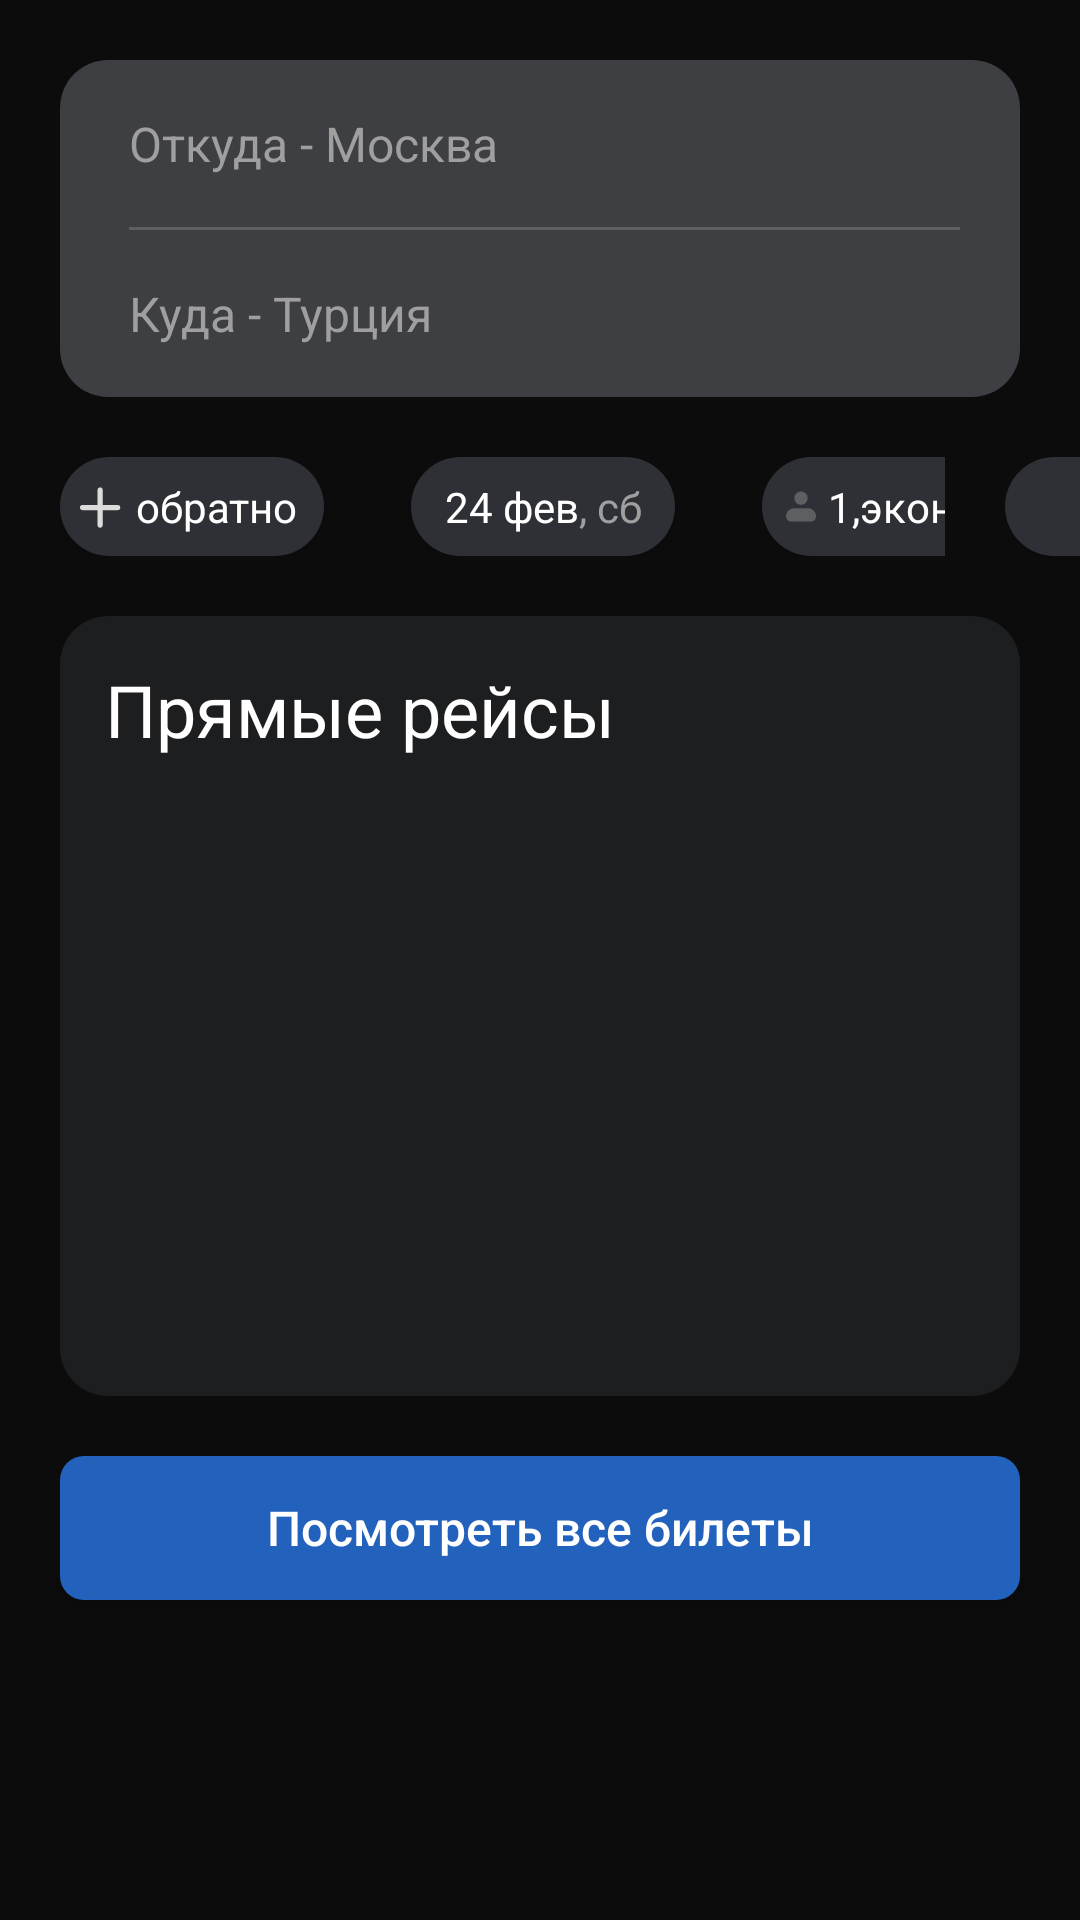

Android layout source for this screen:
<!-- AndroidManifest.xml: application theme Theme.TestTaskSearchForTickets -->
<!-- res/layout/fragment_select_country.xml -->
<?xml version="1.0" encoding="utf-8"?>
<androidx.constraintlayout.widget.ConstraintLayout
    xmlns:android="http://schemas.android.com/apk/res/android"
    xmlns:app="http://schemas.android.com/apk/res-auto"
    xmlns:tools="http://schemas.android.com/tools"
    android:layout_width="match_parent"
    android:layout_height="match_parent"
    android:background="@color/black_wash"
    tools:context=".presenter.selectCountry.SelectCountryFragment">

    <androidx.constraintlayout.widget.ConstraintLayout
        android:id="@+id/constraintLayout3"
        android:layout_width="match_parent"
        android:layout_height="wrap_content"
        android:layout_margin="20dp"
        android:layout_marginTop="16dp"
        android:background="@drawable/search_edit_text_container_background"
        app:layout_constraintEnd_toEndOf="parent"
        app:layout_constraintStart_toStartOf="parent"
        app:layout_constraintTop_toTopOf="parent">

        <com.google.android.material.imageview.ShapeableImageView
            android:id="@+id/back_imageView"
            android:layout_width="wrap_content"
            android:layout_height="wrap_content"
            android:layout_marginStart="8dp"
            android:src="@drawable/arrow_back_icon"
            app:layout_constraintBottom_toBottomOf="parent"
            app:layout_constraintStart_toStartOf="parent"
            app:layout_constraintTop_toTopOf="parent" />

        <com.google.android.material.textfield.TextInputEditText
            android:id="@+id/from_where_editText"
            style="@style/textInputLayout"
            android:layout_width="wrap_content"
            android:layout_height="wrap_content"
            android:hint="@string/help_from_where"
            android:paddingStart="0dp"
            android:textAppearance="@style/MainScreenTextStyle"
            android:textColor="@color/white"
            android:textColorHint="@color/dark_gray"
            app:layout_constraintStart_toStartOf="@+id/line"
            app:layout_constraintTop_toTopOf="parent" />

        <com.google.android.material.imageview.ShapeableImageView
            android:id="@+id/swap_imageView"
            android:layout_width="wrap_content"
            android:layout_height="wrap_content"
            android:layout_marginBottom="20dp"
            android:src="@drawable/swap_icon"
            app:layout_constraintBottom_toTopOf="@+id/line"
            app:layout_constraintEnd_toEndOf="@+id/line" />

        <View
            android:id="@+id/line"
            android:layout_width="0dp"
            android:layout_height="1dp"
            android:layout_marginStart="15dp"
            android:layout_marginEnd="20dp"
            android:background="@color/castlerock"
            app:layout_constraintBottom_toTopOf="@+id/to_where_editText"
            app:layout_constraintEnd_toEndOf="parent"
            app:layout_constraintStart_toEndOf="@+id/back_imageView"
            app:layout_constraintTop_toBottomOf="@+id/from_where_editText" />

        <com.google.android.material.textfield.TextInputEditText
            android:id="@+id/to_where_editText"
            style="@style/textInputLayout"
            android:layout_width="wrap_content"
            android:layout_height="wrap_content"
            android:hint="@string/help_to_where"
            android:paddingStart="0dp"
            android:textAppearance="@style/MainScreenTextStyle"
            android:textColor="@color/white"
            android:textColorHint="@color/dark_gray"
            app:boxStrokeWidth="0px"
            app:boxStrokeWidthFocused="0px"
            app:layout_constraintBottom_toBottomOf="parent"
            app:layout_constraintStart_toStartOf="@+id/line" />

        <com.google.android.material.imageview.ShapeableImageView
            android:id="@+id/clear_imageView"
            android:layout_width="wrap_content"
            android:layout_height="wrap_content"
            android:layout_marginTop="20dp"
            android:src="@drawable/clear_icon"
            app:layout_constraintEnd_toEndOf="@+id/line"
            app:layout_constraintTop_toBottomOf="@+id/line" />
    </androidx.constraintlayout.widget.ConstraintLayout>

    <androidx.constraintlayout.widget.ConstraintLayout
        android:id="@+id/constraintLayout4"
        android:layout_width="0dp"
        android:layout_height="wrap_content"
        android:layout_margin="20dp"
        app:layout_constraintEnd_toStartOf="@+id/settings_button"
        app:layout_constraintStart_toStartOf="parent"
        app:layout_constraintTop_toBottomOf="@+id/constraintLayout3">

        <androidx.appcompat.widget.AppCompatButton
            android:id="@+id/back_date_button"
            style="@style/KeyboardButtonStyle"
            android:text="@string/back"
            android:drawableStart="@drawable/plus_icon"
            app:layout_constraintBottom_toBottomOf="parent"
            app:layout_constraintStart_toStartOf="parent"
            app:layout_constraintTop_toTopOf="parent" />

        <androidx.appcompat.widget.AppCompatButton
            android:id="@+id/start_date_button"
            style="@style/KeyboardButtonStyle"
            android:layout_marginStart="29dp"
            android:text="@string/test_date"
            app:layout_constraintBottom_toBottomOf="parent"
            app:layout_constraintStart_toEndOf="@+id/back_date_button"
            app:layout_constraintTop_toTopOf="parent" />

        <androidx.appcompat.widget.AppCompatButton
            android:id="@+id/count_people_button"
            style="@style/KeyboardButtonStyle"
            android:layout_marginStart="29dp"
            android:drawableStart="@drawable/people_icon"
            android:text="@string/one_economy"
            app:layout_constraintBottom_toBottomOf="parent"
            app:layout_constraintStart_toEndOf="@+id/start_date_button"
            app:layout_constraintTop_toTopOf="parent" />
    </androidx.constraintlayout.widget.ConstraintLayout>

    <androidx.appcompat.widget.AppCompatButton
        android:id="@+id/settings_button"
        android:layout_width="50dp"
        android:layout_margin="20dp"
        style="@style/KeyboardButtonStyle"
        android:drawableStart="@drawable/settings_icon"
        app:layout_constraintEnd_toEndOf="parent"
        app:layout_constraintStart_toEndOf="parent"
        app:layout_constraintTop_toBottomOf="@+id/constraintLayout3" />

    <androidx.constraintlayout.widget.ConstraintLayout
        android:id="@+id/constraintLayout5"
        android:layout_width="match_parent"
        android:layout_height="260dp"
        android:layout_margin="20dp"
        android:background="@drawable/tickets_offers_background"
        android:padding="15dp"
        app:layout_constraintEnd_toEndOf="parent"
        app:layout_constraintStart_toStartOf="parent"
        app:layout_constraintTop_toBottomOf="@+id/constraintLayout4">

        <com.google.android.material.textview.MaterialTextView
            android:id="@+id/direct_flights_textView"
            android:layout_width="wrap_content"
            android:layout_height="wrap_content"
            android:text="@string/direct_flights"
            android:textColor="@color/white"
            android:textSize="24sp"
            app:layout_constraintStart_toStartOf="parent"
            app:layout_constraintTop_toTopOf="parent" />

        <androidx.recyclerview.widget.RecyclerView
            android:id="@+id/tickets_offers_recyclerView"
            android:layout_width="match_parent"
            android:layout_height="0dp"
            app:layout_constraintBottom_toBottomOf="parent"
            app:layout_constraintEnd_toEndOf="parent"
            app:layout_constraintStart_toStartOf="parent"
            app:layout_constraintTop_toBottomOf="@+id/direct_flights_textView"
            tools:listitem="@layout/tickets_offers_item" />
    </androidx.constraintlayout.widget.ConstraintLayout>

    <androidx.appcompat.widget.AppCompatButton
        android:id="@+id/all_tickets_button"
        android:layout_width="match_parent"
        android:layout_height="wrap_content"
        android:layout_margin="20dp"
        android:text="Посмотреть все билеты"
        android:textColor="@color/white"
        android:textSize="16sp"
        android:textAllCaps="false"
        android:background="@drawable/all_tickets_button_background"
        app:layout_constraintEnd_toEndOf="parent"
        app:layout_constraintStart_toStartOf="parent"
        app:layout_constraintTop_toBottomOf="@+id/constraintLayout5" />

</androidx.constraintlayout.widget.ConstraintLayout>
<!-- res/layout/tickets_offers_item.xml (included above) -->
<?xml version="1.0" encoding="utf-8"?>

<androidx.constraintlayout.widget.ConstraintLayout
    xmlns:android="http://schemas.android.com/apk/res/android"
    xmlns:app="http://schemas.android.com/apk/res-auto"
    android:layout_width="match_parent"
    android:layout_height="wrap_content"
    android:background="@color/inkwell_inception">

    <com.google.android.material.imageview.ShapeableImageView
        android:id="@+id/status_imageView"
        android:layout_width="24dp"
        android:layout_height="24dp"
        android:layout_margin="10dp"
        app:layout_constraintStart_toStartOf="parent"
        app:layout_constraintTop_toTopOf="parent"/>

    <com.google.android.material.textview.MaterialTextView
        android:id="@+id/name_textView"
        android:layout_width="0dp"
        android:layout_height="wrap_content"
        android:layout_marginStart="10dp"
        android:text="Уральские авиалинии"
        android:textColor="@color/white"
        android:textSize="14sp"
        app:layout_constraintEnd_toStartOf="@+id/price_textView"
        app:layout_constraintStart_toEndOf="@+id/status_imageView"
        app:layout_constraintTop_toTopOf="@+id/status_imageView" />

    <com.google.android.material.textview.MaterialTextView
        android:id="@+id/time_textView"
        android:layout_width="0dp"
        android:layout_height="wrap_content"
        android:layout_marginTop="4dp"
        android:ellipsize="end"
        android:lines="1"
        android:text="07:00  09:10   10:00  11:00  12:00  13:00  12:00      "
        android:textColor="@color/white"
        android:textSize="14sp"
        app:layout_constraintEnd_toEndOf="@+id/price_textView"
        app:layout_constraintStart_toStartOf="@+id/name_textView"
        app:layout_constraintTop_toBottomOf="@+id/name_textView" />

    <com.google.android.material.textview.MaterialTextView
        android:id="@+id/price_textView"
        android:layout_width="wrap_content"
        android:layout_height="wrap_content"
        android:text="2 390 ₽"
        android:layout_marginEnd="5dp"
        android:textSize="14sp"
        android:textColor="@color/cerulean_blue"
        app:layout_constraintTop_toTopOf="@+id/arrow_imageView"
        app:layout_constraintEnd_toStartOf="@+id/arrow_imageView"
        app:layout_constraintBottom_toBottomOf="@+id/arrow_imageView"/>

    <com.google.android.material.imageview.ShapeableImageView
        android:id="@+id/arrow_imageView"
        android:layout_width="wrap_content"
        android:layout_height="wrap_content"
        android:layout_margin="10dp"
        android:src="@drawable/arrow_right_icon"
        app:layout_constraintTop_toTopOf="parent"
        app:layout_constraintEnd_toEndOf="parent"/>

    <View
        android:id="@+id/line"
        android:layout_width="match_parent"
        android:layout_height="1dp"
        android:layout_marginTop="10dp"
        android:background="@color/castlerock"
        app:layout_constraintBottom_toBottomOf="parent"
        app:layout_constraintEnd_toEndOf="parent"
        app:layout_constraintStart_toStartOf="parent"
        app:layout_constraintTop_toBottomOf="@+id/time_textView" />



</androidx.constraintlayout.widget.ConstraintLayout>
<!-- resources referenced by this layout -->
<resources>
  <color name="black_wash">#0C0C0C</color>
  <color name="castlerock">#5E5F61</color>
  <color name="cerulean_blue">#2261BC</color>
  <color name="dark_gray">#9F9F9F</color>
  <color name="inkwell_inception">#1D1E20</color>
  <color name="white">#FFFFFFFF</color>
  <!-- drawable all_tickets_button_background (drawable) -->
  <?xml version="1.0" encoding="utf-8"?>
  
  <shape xmlns:android="http://schemas.android.com/apk/res/android"
      android:shape="rectangle">
  
      <solid android:color="@color/cerulean_blue"/>
  
      <corners android:radius="8dp"/>
  
  </shape>
  <!-- drawable arrow_right_icon (drawable) -->
  <vector xmlns:android="http://schemas.android.com/apk/res/android"
      android:width="14dp"
      android:height="17dp"
      android:viewportWidth="14"
      android:viewportHeight="17">
    <path
        android:pathData="M5.114,2.615C5.266,2.462 5.512,2.462 5.664,2.615L10.303,7.296C10.689,7.686 10.689,8.314 10.303,8.704L5.664,13.385C5.512,13.538 5.266,13.538 5.114,13.385C4.962,13.231 4.962,12.983 5.114,12.829L9.202,8.704C9.588,8.314 9.588,7.686 9.202,7.296L5.114,3.171C4.962,3.017 4.962,2.768 5.114,2.615Z"
        android:fillColor="#2261BC"
        android:fillType="evenOdd"/>
  </vector>
  <!-- drawable search_edit_text_container_background (drawable) -->
  <?xml version="1.0" encoding="utf-8"?>
  
  <shape xmlns:android="http://schemas.android.com/apk/res/android"
      android:shape="rectangle">
  
      <solid android:color="@color/dark_engine"/>
  
      <corners android:radius="16dp"/>
  
  </shape>
  <!-- drawable tickets_offers_background (drawable) -->
  <?xml version="1.0" encoding="utf-8"?>
  
  <shape xmlns:android="http://schemas.android.com/apk/res/android"
      android:shape="rectangle">
  
      <solid android:color="@color/inkwell_inception"/>
  
      <corners android:radius="16dp"/>
  
  </shape>
  <string name="back">обратно</string>
  <string name="direct_flights">Прямые рейсы</string>
  <string name="help_from_where">Откуда - Москва</string>
  <string name="help_to_where">Куда - Турция</string>
  <string name="one_economy">1,эконом</string>
  <string name="test_date">24 фев<font color="#9F9F9F">, сб</font></string>
  <style name="KeyboardButtonStyle" parent="">
          <item name="android:layout_width">wrap_content</item>
          <item name="android:layout_height">33dp</item>
          <item name="android:textSize">14sp</item>
          <item name="android:radius">50dp</item>
          <item name="android:background">@drawable/button_background</item>
          <item name="android:textColor">@color/white</item>
          <item name="fontFamily">SF Pro Display</item>
          <item name="android:textAllCaps">false</item>
          <item name="android:paddingLeft">5dp</item>
          <item name="android:paddingRight">5dp</item>
      </style>
  <style name="MainScreenTextStyle">
          <item name="fontFamily">SF Pro Display</item>
      </style>
  <style name="textInputLayout" parent="Widget.MaterialComponents.TextInputLayout.OutlinedBox">
          <item name="boxStrokeColor">@color/dark_engine</item>
          <item name="boxBackgroundColor">@color/dark_engine</item>
          <item name="android:textSize">16sp</item>
      </style>
  <style name="Theme.TestTaskSearchForTickets" parent="Base.Theme.TestTaskSearchForTickets" />
  <color name="dark_engine">#3E3F43</color>
  <!-- drawable button_background (drawable) -->
  <?xml version="1.0" encoding="utf-8"?>
  
  <shape xmlns:android="http://schemas.android.com/apk/res/android"
      android:shape="rectangle">
  
      <solid android:color="@color/night_black"/>
  
      <corners android:radius="50dp"/>
  
  </shape>
  <style name="Base.Theme.TestTaskSearchForTickets" parent="Theme.Material3.DayNight.NoActionBar">
          
          
      </style>
  <color name="night_black">#2F3035</color>
</resources>
